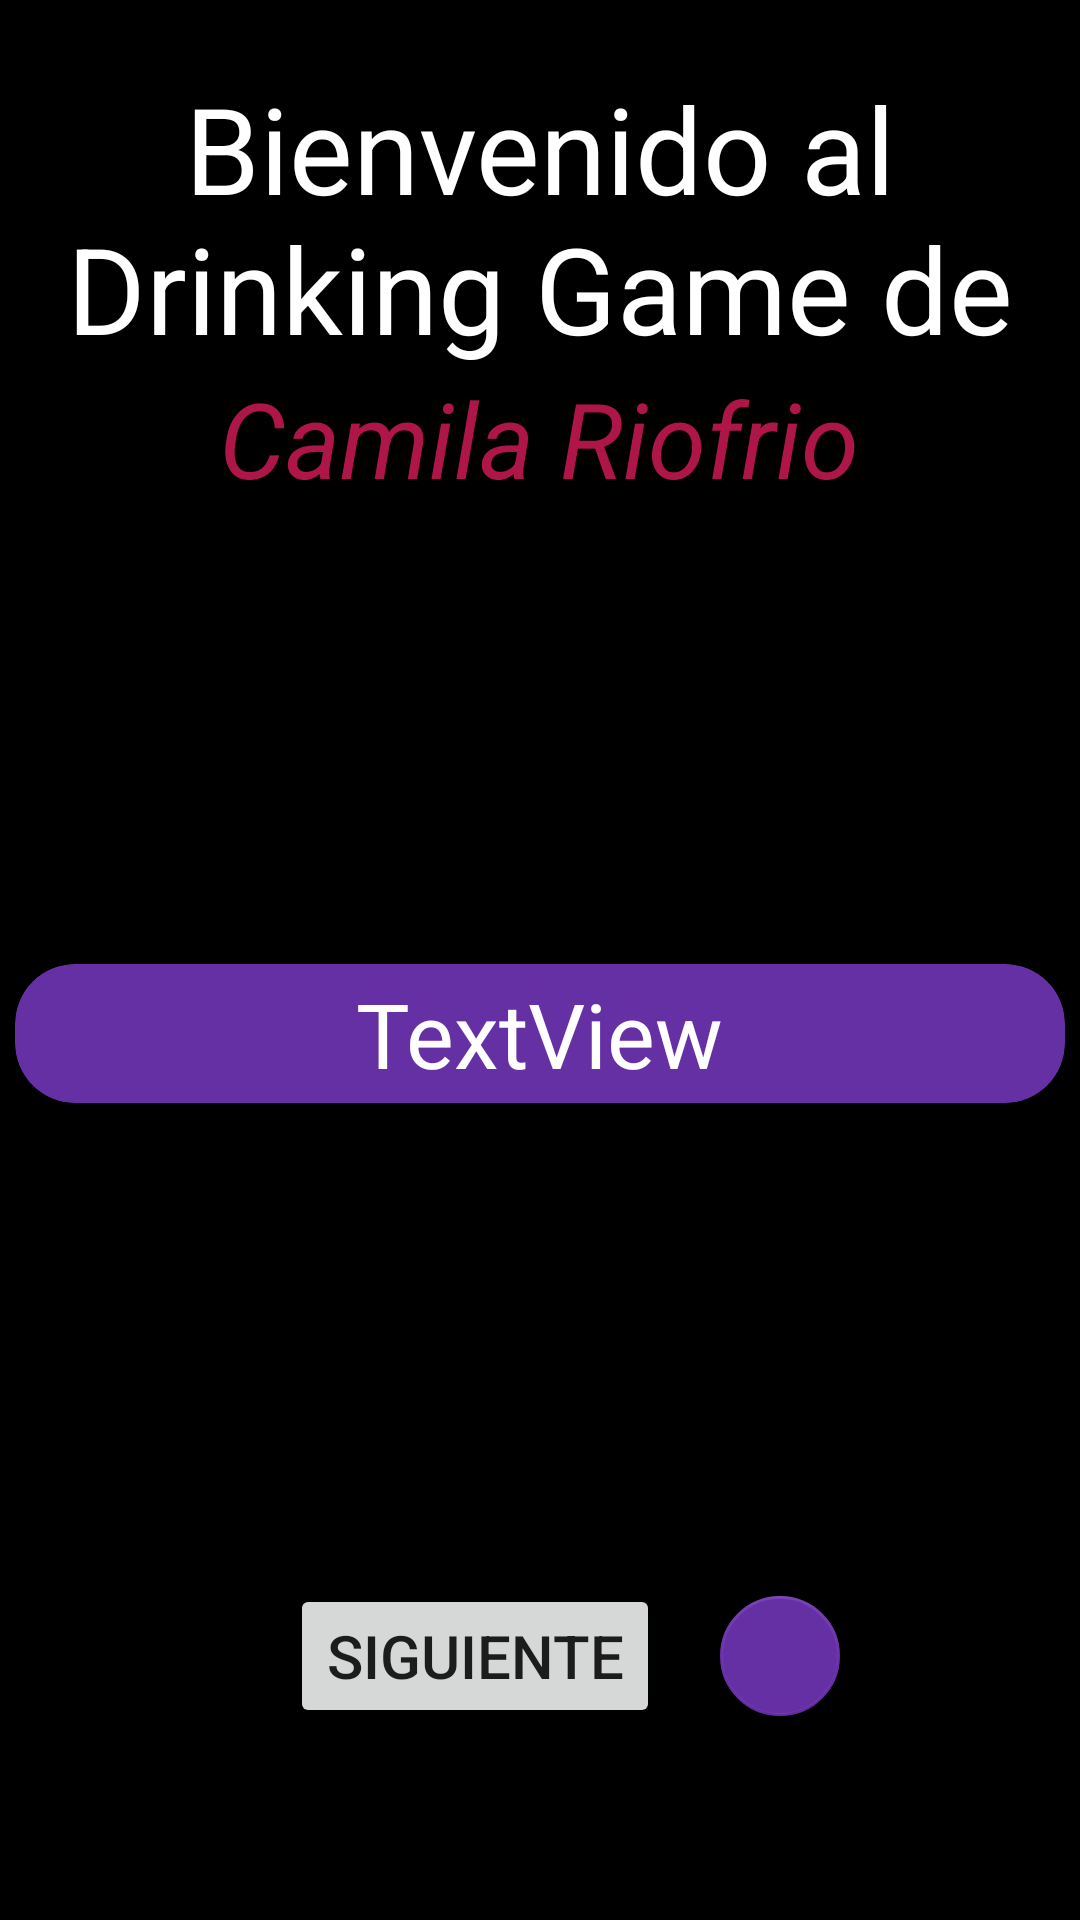

Android layout source for this screen:
<!-- AndroidManifest.xml: application theme Theme.DrinkByCR -->
<!-- res/layout/activity_main.xml -->
<?xml version="1.0" encoding="utf-8"?>
<androidx.constraintlayout.widget.ConstraintLayout xmlns:android="http://schemas.android.com/apk/res/android"
    xmlns:app="http://schemas.android.com/apk/res-auto"
    xmlns:tools="http://schemas.android.com/tools"
    android:layout_width="match_parent"
    android:layout_height="match_parent"
    android:background="@color/black"
    tools:context=".MainActivity">

    <TextView
        android:id="@+id/textView"
        android:layout_width="wrap_content"
        android:layout_height="wrap_content"
        android:gravity="center"
        android:text="Bienvenido al Drinking Game de"
        android:textColor="@color/white"
        android:textSize="40dp"
        app:layout_constraintBottom_toBottomOf="parent"
        app:layout_constraintLeft_toLeftOf="parent"
        app:layout_constraintRight_toRightOf="parent"
        app:layout_constraintTop_toTopOf="parent"
        app:layout_constraintVertical_bias="0.042" />


    <TextView
        android:id="@+id/textView3"
        android:layout_width="wrap_content"
        android:layout_height="wrap_content"
        android:text="Camila Riofrio"
        android:textColor="@color/c3"
        android:textSize="35dp"
        android:textStyle="italic"
        app:layout_constraintBottom_toBottomOf="parent"
        app:layout_constraintEnd_toEndOf="parent"
        app:layout_constraintHorizontal_bias="0.497"
        app:layout_constraintStart_toStartOf="parent"
        app:layout_constraintTop_toBottomOf="@+id/textView"
        app:layout_constraintVertical_bias="0.0" />

    <Button
        android:id="@+id/next"
        android:layout_width="wrap_content"
        android:layout_height="wrap_content"
        android:layout_marginEnd="140dp"
        android:layout_marginBottom="64dp"
        android:text="Siguiente"
        android:textSize="20dp"
        app:layout_constraintBottom_toBottomOf="parent"
        app:layout_constraintEnd_toEndOf="parent" />

    <androidx.cardview.widget.CardView
        android:id="@+id/cardView2"
        android:layout_width="350dp"
        android:layout_height="wrap_content"
        android:layout_marginTop="152dp"
        app:cardBackgroundColor="@color/c2"
        app:cardCornerRadius="20dp"
        app:layout_constraintBottom_toBottomOf="parent"
        app:layout_constraintEnd_toEndOf="parent"
        app:layout_constraintHorizontal_bias="0.491"
        app:layout_constraintStart_toStartOf="parent"
        app:layout_constraintTop_toBottomOf="@+id/textView3"
        app:layout_constraintVertical_bias="0.0">


        <TextView
            android:id="@+id/question"
            android:layout_width="wrap_content"
            android:layout_height="wrap_content"
            android:layout_gravity="center"
            android:layout_margin="3dp"
            android:gravity="center"
            android:text="TextView"
            android:textColor="@color/white"
            android:textSize="30dp" />
    </androidx.cardview.widget.CardView>

    <com.google.android.material.floatingactionbutton.FloatingActionButton
        android:id="@+id/toAddQuestion"
        android:layout_width="wrap_content"
        android:layout_height="wrap_content"
        android:layout_marginStart="16dp"
        android:layout_marginBottom="64dp"
        android:src="@drawable/ic_baseline_add_24"
        app:backgroundTint="@color/c2"
        app:fabSize="mini"
        app:layout_constraintBottom_toBottomOf="parent"
        app:layout_constraintStart_toEndOf="@+id/next" />


</androidx.constraintlayout.widget.ConstraintLayout>
<!-- resources referenced by this layout -->
<resources>
  <color name="black">#FF000000</color>
  <color name="c2">#C3863FD8</color>
  <color name="c3">#BEE91E63</color>
  <color name="white">#FFFFFFFF</color>
  <style name="Theme.DrinkByCR" parent="Theme.MaterialComponents.DayNight.DarkActionBar">
          
          <item name="colorPrimary">@color/purple_500</item>
          <item name="colorPrimaryVariant">@color/purple_700</item>
          <item name="colorOnPrimary">@color/white</item>
          
          <item name="colorSecondary">@color/teal_200</item>
          <item name="colorSecondaryVariant">@color/teal_700</item>
          <item name="colorOnSecondary">@color/black</item>
          
          <item name="android:statusBarColor" tools:targetApi="l">?attr/colorPrimaryVariant</item>
          
      </style>
  <color name="purple_500">#FF6200EE</color>
  <color name="purple_700">#FF3700B3</color>
  <color name="teal_200">#FF03DAC5</color>
  <color name="teal_700">#FF018786</color>
</resources>
